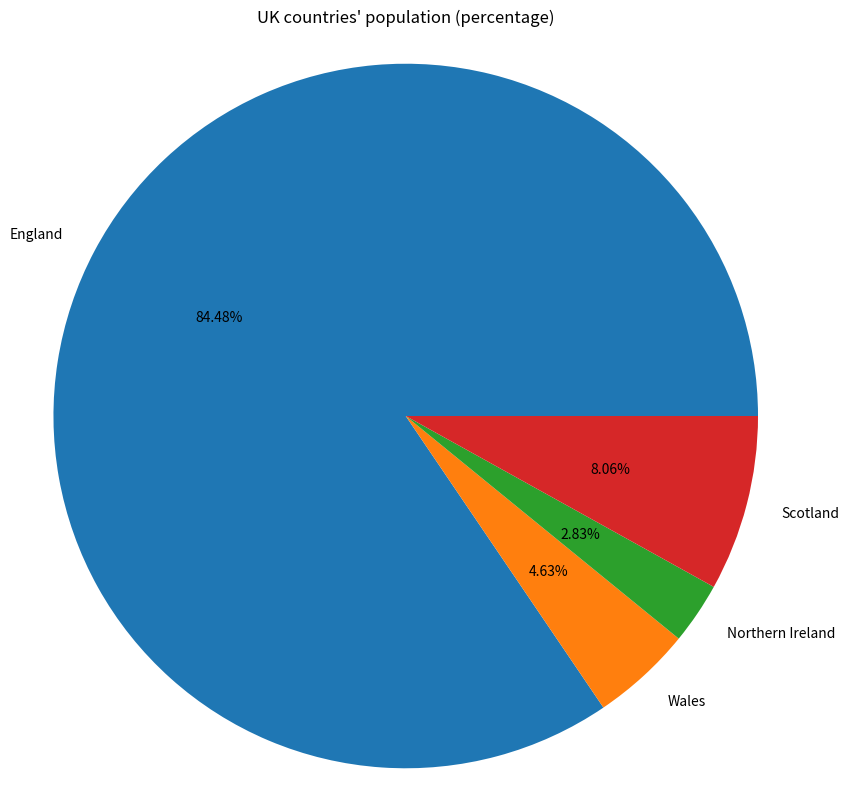
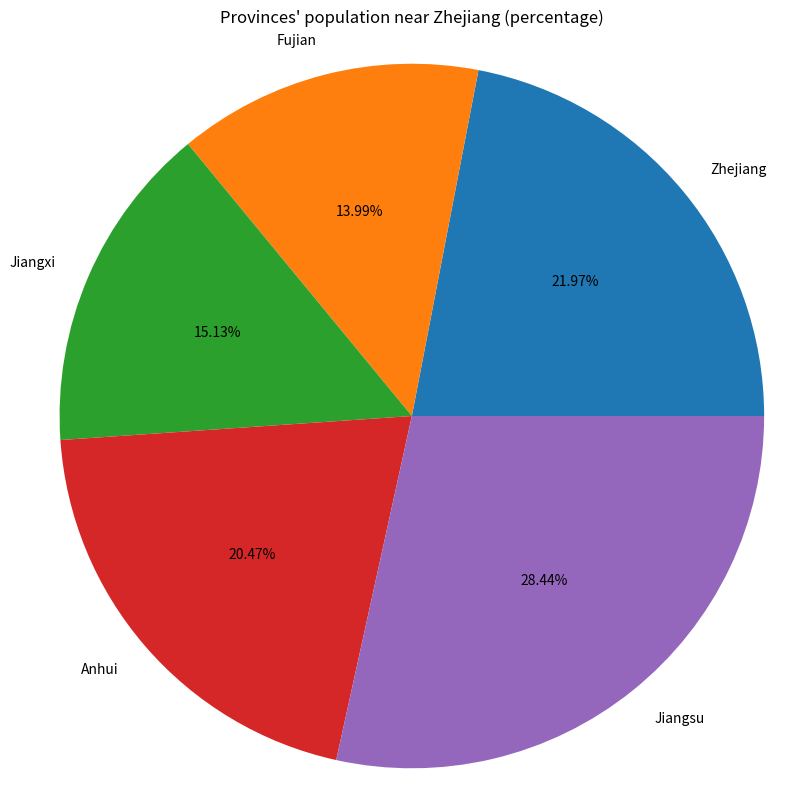

Write the Python code that produced these figures, in order.
import matplotlib.pyplot as plt

uk_countries = [57.11, 3.13, 1.91, 5.45]
uk_countries_names = ['England', 'Wales', 'Northern Ireland', 'Scotland']
zhejiang_near_provinces = [65.77, 41.88, 45.28, 61.27, 85.15]
zhejiang_near_provinces_names = ['Zhejiang', 'Fujian', 'Jiangxi', 'Anhui', 'Jiangsu']           #Define the populations and their names
print(f"Sorted UK countries' population: {sorted(uk_countries)}")
print(f"Sorted Provinces' population near Zhejiang: {sorted(zhejiang_near_provinces)}")         #Print the population values

plt.figure(figsize = (10, 10))                  
plt.pie(x = uk_countries, labels = uk_countries_names, autopct = '%.2f%%')                                          #I don't know what that means.
plt.axis('equal')
plt.title("UK countries' population (percentage)")                                                           #Draw the pie chart, with labels and title added
plt.show()                                                                                      #Show the plot
plt.figure(figsize = (10, 10))
plt.pie(x = zhejiang_near_provinces, labels = zhejiang_near_provinces_names, autopct = '%.2f%%')
plt.axis('equal')
plt.title("Provinces' population near Zhejiang (percentage)")                                                #Draw the pie chart again, with labels and title added
plt.show()                                                                                      #Show the plot again

'''
Pseudocode:
Define the uk country populations, uk country names, province populations near zhejiang province and their names;
Print the value of uk country populations;
Print the value of province populations near zhejiang province;
Dry two bar chart of the data above;
(including: title, their names)
Show the plot;
'''

'''
Authorization:
Homework: Practical5: Programming language popularity
[redacted]
Time last edited: 2025.03.17
All rights reserved.
'''